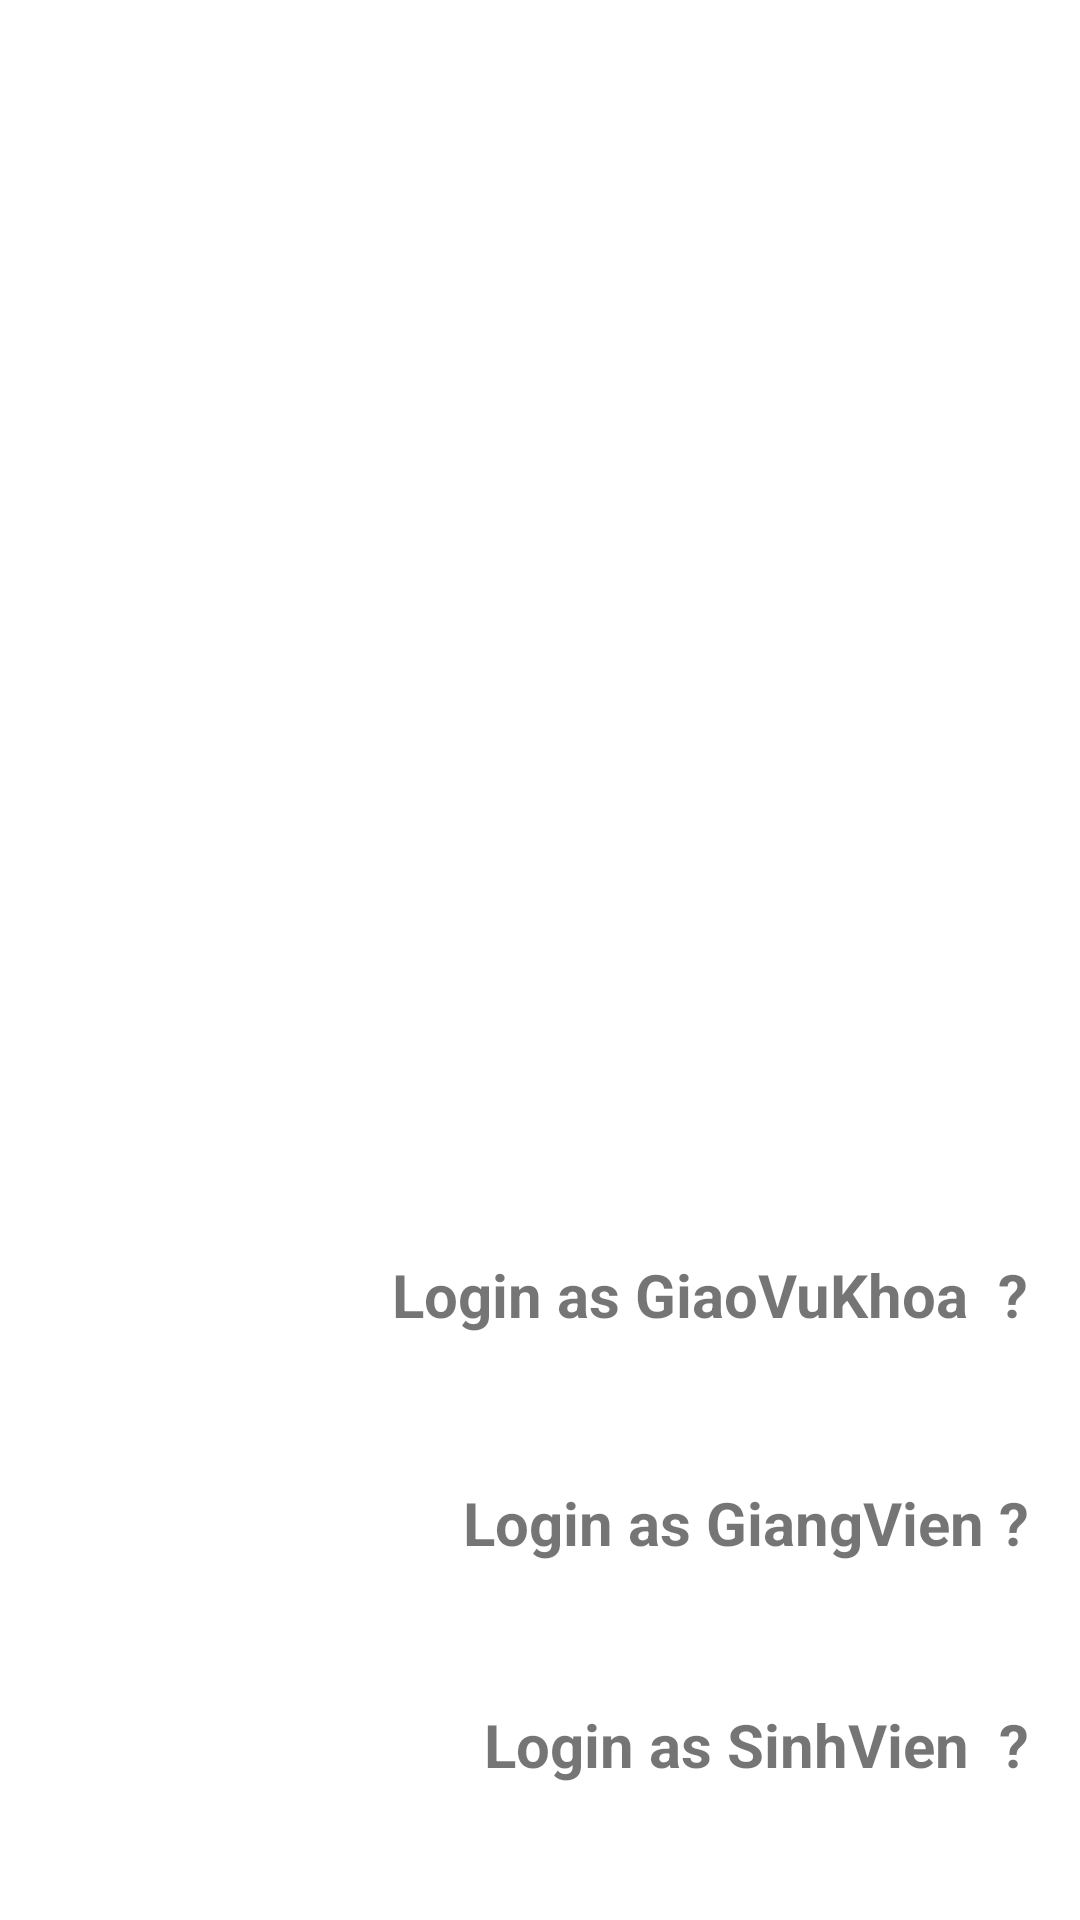

Write the Android layout XML for this screen, with the resource values it uses.
<!-- AndroidManifest.xml: application theme Theme.SEDAY04 -->
<!-- res/layout/activity_main.xml -->
<?xml version="1.0" encoding="utf-8"?>
<RelativeLayout xmlns:android="http://schemas.android.com/apk/res/android"
    xmlns:app="http://schemas.android.com/apk/res-auto"
    xmlns:tools="http://schemas.android.com/tools"
    android:layout_width="match_parent"
    android:layout_height="match_parent"
    android:background="@drawable/background"

    tools:context=".MainActivity"
    >



    <TextView
        android:id="@+id/app_slogan"
        android:layout_width="248dp"
        android:layout_height="wrap_content"
        android:layout_alignParentEnd="true"
        android:layout_alignParentTop="true"
        android:layout_marginEnd="80dp"
        android:layout_marginTop="142dp"

        android:textAlignment="center"

        android:textSize="25sp"
        android:textStyle="bold|italic"
        />


    <Button
        android:id="@+id/main_login_btn"
        android:layout_width="match_parent"
        android:layout_height="wrap_content"
        android:layout_above="@id/logingiangvienbtn"
        android:layout_marginLeft="15dp"
        android:layout_marginRight="15dp"
        android:layout_marginBottom="115dp"
        android:background="@drawable/buttons"
        android:padding="20dp"
        android:text="Login "
        android:textAllCaps="false"
        android:textColor="@android:color/white"
        android:textSize="18sp" />

    <TextView
        android:id="@+id/logingiangvienbtn"
        android:layout_width="wrap_content"
        android:layout_height="wrap_content"
        android:layout_alignParentEnd="true"

        android:layout_alignParentBottom="true"
        android:layout_marginEnd="111dp"
        android:layout_marginRight="17dp"
        android:layout_marginBottom="119dp"
        android:text="Login as GiangVien ?"
        android:textSize="20dp"
        android:textStyle="bold" />

    <TextView
        android:id="@+id/logingiaovukhoabtn"
        android:layout_width="wrap_content"
        android:layout_height="wrap_content"
        android:layout_alignParentEnd="true"

        android:layout_alignParentBottom="true"
        android:layout_marginEnd="99dp"
        android:layout_marginRight="17dp"
        android:layout_marginBottom="195dp"
        android:text="Login as GiaoVuKhoa  ?"
        android:textSize="20dp"
        android:textStyle="bold" />

    <TextView
        android:id="@+id/loginsinhvienbtn"
        android:layout_width="wrap_content"
        android:layout_height="wrap_content"
        android:layout_alignParentEnd="true"

        android:layout_alignParentBottom="true"
        android:layout_marginEnd="114dp"
        android:layout_marginRight="17dp"
        android:layout_marginBottom="45dp"
        android:text="Login as SinhVien  ?"
        android:textSize="20dp"
        android:textStyle="bold" />


</RelativeLayout>
<!-- resources referenced by this layout -->
<resources>
  <!-- drawable buttons (drawable) -->
  <?xml version="1.0" encoding="utf-8"?>
  <shape xmlns:android="http://schemas.android.com/apk/res/android">
  
      <solid
  
          >
      </solid>
      <corners
          android:radius="15dp"
          >
      </corners>
  </shape>
  <style name="Theme.SEDAY04" parent="Theme.MaterialComponents.DayNight.DarkActionBar">
          
          <item name="colorPrimary">@color/purple_500</item>
          <item name="colorPrimaryVariant">@color/purple_700</item>
          <item name="colorOnPrimary">@color/white</item>
          
          <item name="colorSecondary">@color/teal_200</item>
          <item name="colorSecondaryVariant">@color/teal_700</item>
          <item name="colorOnSecondary">@color/black</item>
          
          <item name="android:statusBarColor" tools:targetApi="l">?attr/colorPrimaryVariant</item>
          
      </style>
  <!-- not gathered from this repository: default colours our renderer supplied (Android Studio template values) -->
  <color name="purple_500">#FF6200EE</color>
  <color name="purple_700">#FF3700B3</color>
  <color name="teal_200">#FF03DAC5</color>
  <color name="teal_700">#FF018786</color>
  <color name="black">#FF000000</color>
  <color name="white">#FFFFFFFF</color>
</resources>
